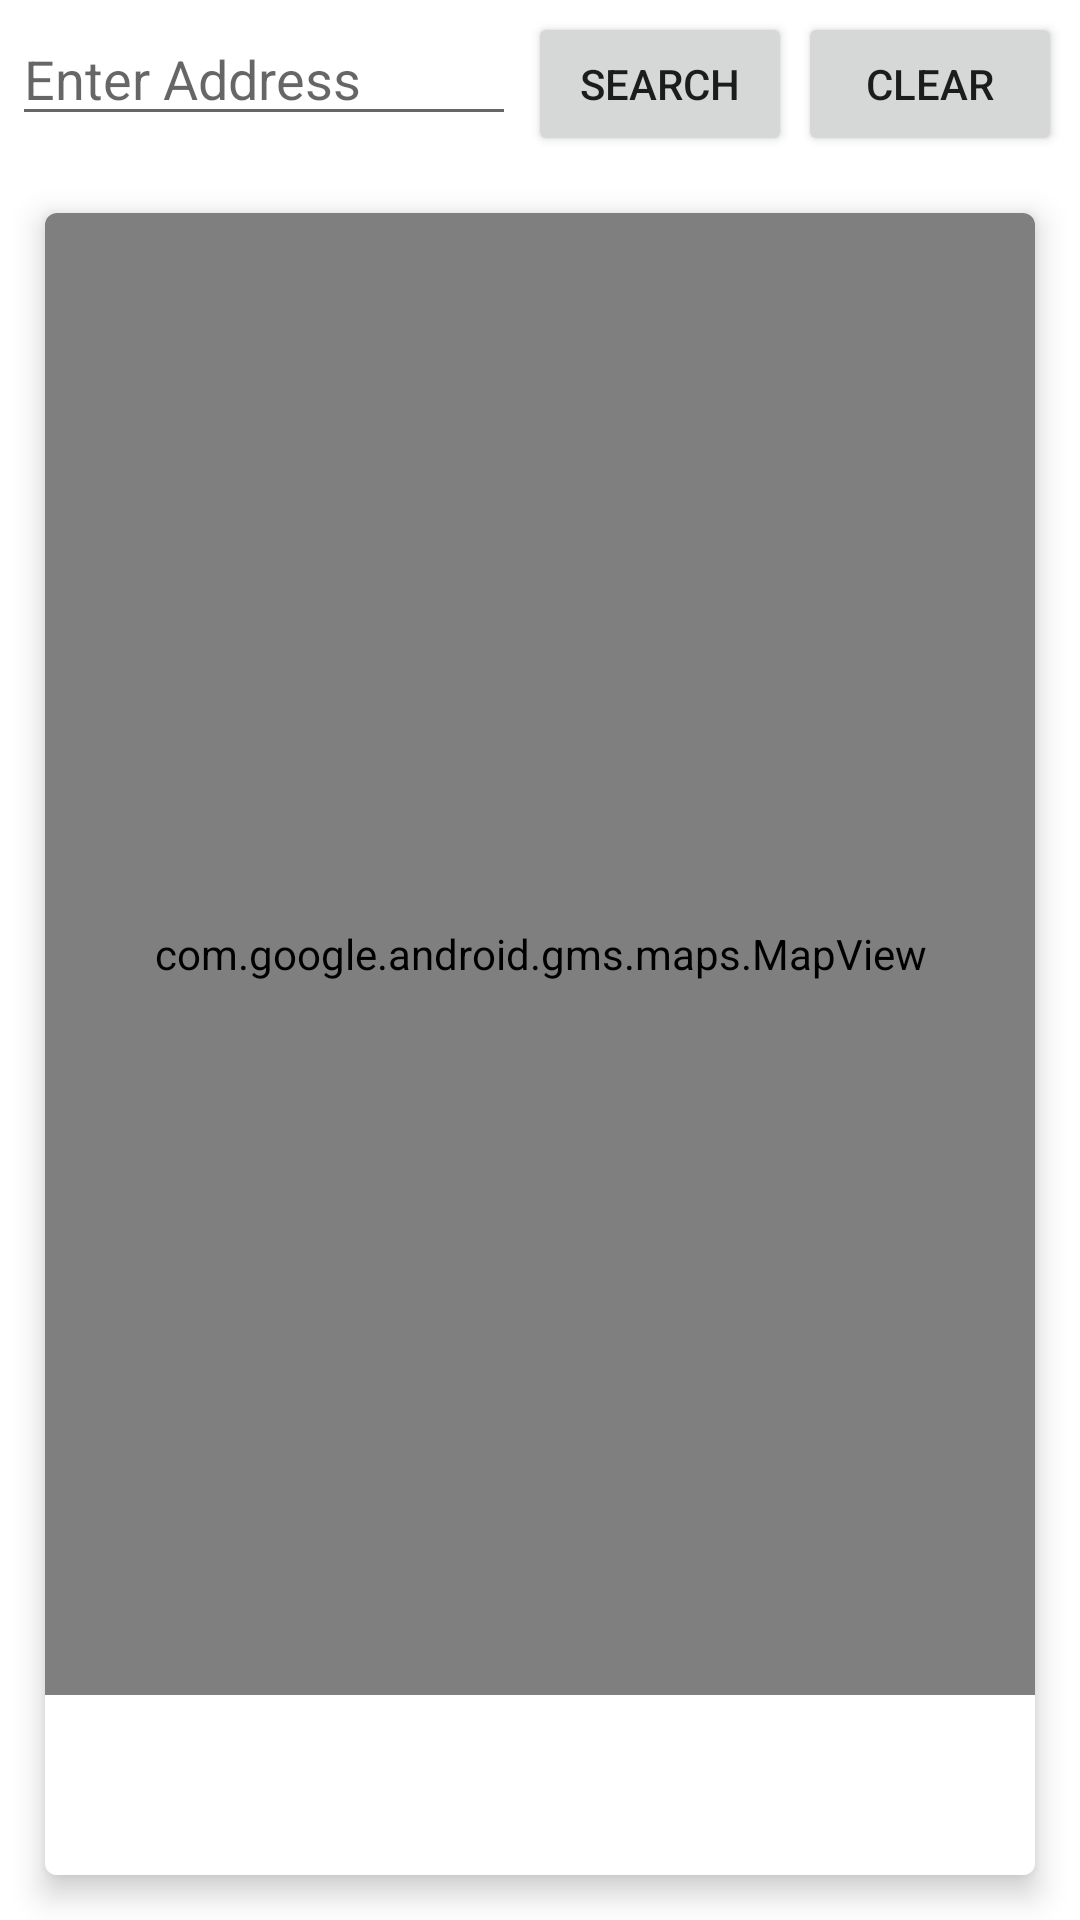

Produce the Android XML layout that renders to this screen, including the resource entries it uses.
<!-- AndroidManifest.xml: application theme Theme.GPSTracker_I -->
<!-- res/layout/activity_map.xml -->
<?xml version="1.0" encoding="utf-8"?>
<LinearLayout
    xmlns:android="http://schemas.android.com/apk/res/android"
    xmlns:tools="http://schemas.android.com/tools"
    xmlns:app="http://schemas.android.com/apk/res-auto"
    android:layout_width="match_parent"
    android:orientation="vertical"
    android:layout_height="match_parent"
    tools:context="com.aichbauer.gpstracker_i.MapActivity">

    <LinearLayout
        android:layout_width="match_parent"
        android:layout_height="wrap_content"
        android:layout_margin="4dp"
        android:visibility="visible"
        android:orientation="horizontal">

        <EditText
            android:id="@+id/TF_location"
            android:layout_width="match_parent"
            android:layout_height="wrap_content"
            android:layout_marginEnd="4dp"
            android:hint="Enter Address"
            android:layout_weight="1.01"
            android:ems="10"
            android:inputType="textPersonName"
            android:layout_marginRight="4dp" />

        <Button
            android:id="@+id/B_search"
            android:layout_width="wrap_content"
            android:layout_marginEnd="2dp"
            android:layout_height="wrap_content"
            android:text="Search"
            android:layout_marginRight="2dp" />

        <Button
            android:id="@+id/B_clear"
            android:layout_width="wrap_content"
            android:layout_marginEnd="2dp"
            android:layout_height="wrap_content"
            android:text="Clear"
            android:layout_marginRight="2dp" />

    </LinearLayout>

    <androidx.cardview.widget.CardView
        android:layout_margin="15dp"
        app:cardElevation="6dp"
        app:cardCornerRadius="4dp"
        android:layout_width="match_parent"
        android:layout_height="match_parent">

        <RelativeLayout
            android:layout_width="match_parent"
            android:background="#ffffff"
            android:layout_height="match_parent">

            <RelativeLayout
                android:layout_width="match_parent"
                android:layout_marginBottom="60dp"
                android:layout_height="wrap_content">

                <com.google.android.gms.maps.MapView
                    android:id="@+id/map1"
                    android:layout_width="match_parent"
                    android:layout_height="match_parent"/>

                <ImageView
                    android:id="@+id/mapPin"
                    android:layout_width="30dp"
                    android:layout_height="30dp"
                    android:src="@drawable/pin"
                    android:layout_centerInParent="true"/>

            </RelativeLayout>

            <TextView
                android:id="@+id/tvAdd"
                android:textSize="16dp"
                android:textColor="#000000"
                android:layout_alignParentBottom="true"
                android:textAlignment="center"
                android:layout_margin="2dp"
                android:layout_centerInParent="true"
                android:layout_width="match_parent"
                android:layout_height="60dp"
                android:gravity="center_horizontal" />

        </RelativeLayout>

    </androidx.cardview.widget.CardView>

</LinearLayout>
<!-- resources referenced by this layout -->
<resources>
  <style name="Theme.GPSTracker_I" parent="Theme.MaterialComponents.DayNight.DarkActionBar">
          
          <item name="colorPrimary">@color/purple_500</item>
          <item name="colorPrimaryVariant">@color/purple_700</item>
          <item name="colorOnPrimary">@color/white</item>
          
          <item name="colorSecondary">@color/teal_200</item>
          <item name="colorSecondaryVariant">@color/teal_700</item>
          <item name="colorOnSecondary">@color/black</item>
          
          <item name="android:statusBarColor" tools:targetApi="l">?attr/colorPrimaryVariant</item>
          
      </style>
  <color name="purple_500">#FF6200EE</color>
  <color name="purple_700">#FF3700B3</color>
  <color name="white">#FFFFFFFF</color>
  <color name="teal_200">#FF03DAC5</color>
  <color name="teal_700">#FF018786</color>
  <color name="black">#FF000000</color>
</resources>
